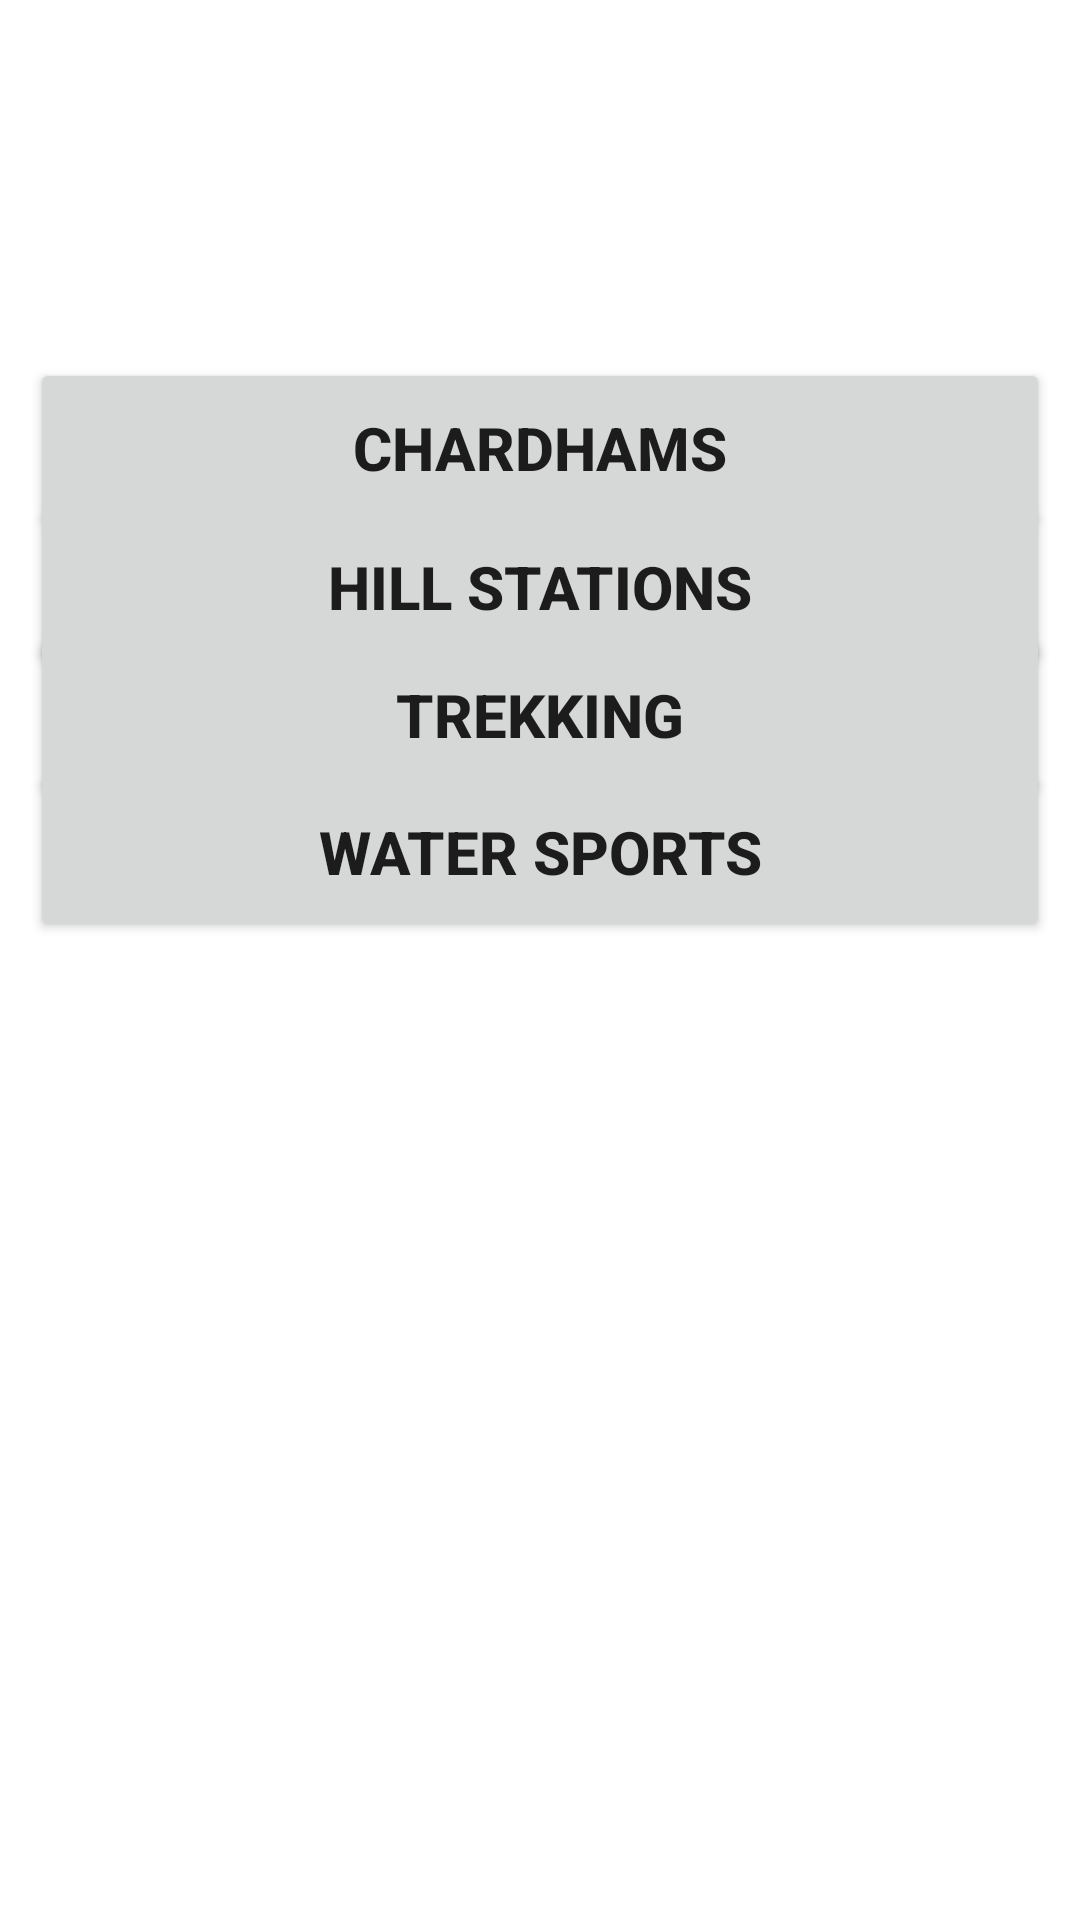

Android layout source for this screen:
<!-- AndroidManifest.xml: application theme Theme.ChardhamYatra -->
<!-- res/layout/fragment_choosing_page.xml -->
<?xml version="1.0" encoding="utf-8"?>
<androidx.constraintlayout.widget.ConstraintLayout xmlns:android="http://schemas.android.com/apk/res/android"
    xmlns:app="http://schemas.android.com/apk/res-auto"
    xmlns:tools="http://schemas.android.com/tools"
    android:layout_width="match_parent"
    android:layout_height="match_parent"
    tools:context=".choosing_page">

    <Button
        android:id="@+id/charDhams"
        android:layout_width="match_parent"
        android:layout_height="60dp"
        android:layout_margin="10dp"
        android:text="CHARDHAMS"
        android:textSize="20sp"
        android:textStyle="bold"
        app:layout_constraintBottom_toBottomOf="parent"
        app:layout_constraintEnd_toEndOf="parent"
        app:layout_constraintHorizontal_bias="0.842"
        app:layout_constraintStart_toStartOf="parent"
        app:layout_constraintTop_toTopOf="parent"
        app:layout_constraintVertical_bias="0.195" />

    <Button
        android:id="@+id/water_sports"
        android:layout_width="match_parent"
        android:layout_height="60dp"
        android:layout_margin="10dp"
        android:text="WATER SPORTS"
        android:textSize="20sp"
        android:textStyle="bold"
        app:layout_constraintBottom_toBottomOf="parent"
        app:layout_constraintEnd_toEndOf="parent"
        app:layout_constraintHorizontal_bias="0.473"
        app:layout_constraintStart_toStartOf="parent"
        app:layout_constraintTop_toTopOf="parent"
        app:layout_constraintVertical_bias="0.436" />

    <Button
        android:id="@+id/hill_stations"
        android:layout_width="match_parent"
        android:layout_height="60dp"
        android:layout_margin="10dp"
        android:text="Hill Stations"
        android:textSize="20sp"
        android:textStyle="bold"
        app:layout_constraintBottom_toBottomOf="parent"
        app:layout_constraintEnd_toEndOf="parent"
        app:layout_constraintHorizontal_bias="0.157"
        app:layout_constraintStart_toStartOf="parent"
        app:layout_constraintTop_toTopOf="parent"
        app:layout_constraintVertical_bias="0.278" />

    <Button
        android:id="@+id/trekking"
        android:layout_width="match_parent"
        android:layout_height="60dp"
        android:layout_margin="10dp"
        android:text="TREKKING"
        android:textSize="20sp"
        android:textStyle="bold"
        app:layout_constraintBottom_toBottomOf="parent"
        app:layout_constraintEnd_toEndOf="parent"
        app:layout_constraintHorizontal_bias="0.526"
        app:layout_constraintStart_toStartOf="parent"
        app:layout_constraintTop_toTopOf="parent"
        app:layout_constraintVertical_bias="0.354" />


</androidx.constraintlayout.widget.ConstraintLayout>
<!-- resources referenced by this layout -->
<resources>
  <style name="Theme.ChardhamYatra" parent="Theme.MaterialComponents.DayNight.DarkActionBar">
          
          <item name="colorPrimary">#191818</item>
          <item name="colorPrimaryVariant">#131313</item>
          <item name="colorOnPrimary">@color/white</item>
          
          <item name="colorSecondary">@color/teal_200</item>
          <item name="colorSecondaryVariant">@color/teal_700</item>
          <item name="colorOnSecondary">@color/black</item>
          
          <item name="android:statusBarColor" tools:targetApi="l">?attr/colorPrimaryVariant</item>
          
      </style>
  <color name="white">#FFFFFFFF</color>
  <color name="teal_200">#FF03DAC5</color>
  <color name="teal_700">#FF018786</color>
  <color name="black">#FF000000</color>
</resources>
